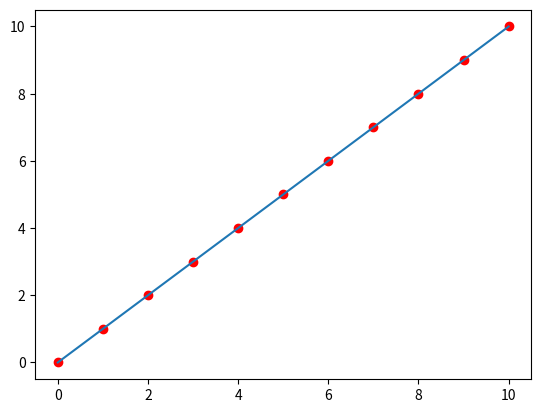

Generate this figure with matplotlib:
import numpy as np
import matplotlib.pyplot as plt
x = np.array([0 , 1 , 2 , 3 , 4 , 5 , 6 , 7 , 8 , 9 , 10])
y = np.array([0 , 1 , 2 , 3 , 4 , 5 , 6 , 7 , 8 , 9 , 10])
m = (((np.mean(x)*np.mean(y)) - np.mean(x*y)) / ((np.mean(x)*np.mean(x)) - np.mean(x*x)))
b = np.mean(y) - m*np.mean(x)
plt.plot(x, y, 'ro')
plt.plot(x, m*x + b)
plt.show()